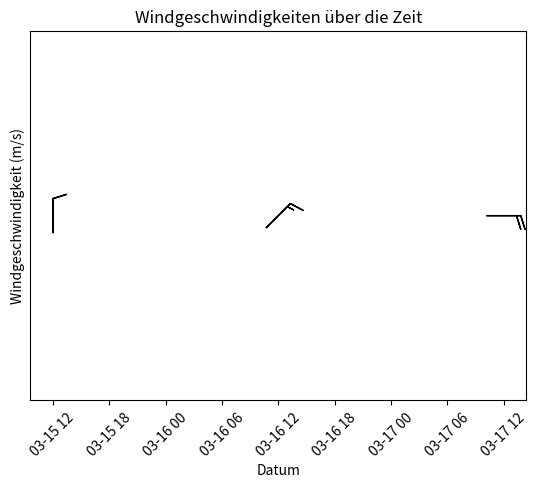

Reproduce this figure in Python.
import matplotlib.pyplot as plt
import numpy as np
import datetime

# Beispiel Daten für Windgeschwindigkeiten
dates = [datetime.datetime(2024, 3, 15, 12),
         datetime.datetime(2024, 3, 16, 12),
         datetime.datetime(2024, 3, 17, 12)]
wind_speeds = [10, 15, 20]  # Beispiel Windgeschwindigkeiten in m/s

# Beispielwindrichtungen in Grad
wind_directions = [180, 225, 270]  # Beispiel Windrichtungen in Grad

# Umwandlung der Windrichtungen in Vektoren für barbs()
u = wind_speeds * np.sin(np.deg2rad(wind_directions))
v = wind_speeds * np.cos(np.deg2rad(wind_directions))

# Erstellen des Plots
fig, ax = plt.subplots()

# Plotten der Barb-Visualisierung
ax.barbs(dates, [0]*len(dates), u, v, length=7, pivot='middle')

# Einstellungen für die Achsen
ax.set_yticks([])
ax.set_xlabel('Datum')
ax.set_ylabel('Windgeschwindigkeit (m/s)')

# Datumsformatierung für die x-Achse
ax.xaxis_date()
plt.xticks(rotation=45)

# Titel setzen
plt.title('Windgeschwindigkeiten über die Zeit')

# Anzeige des Plots
plt.show()